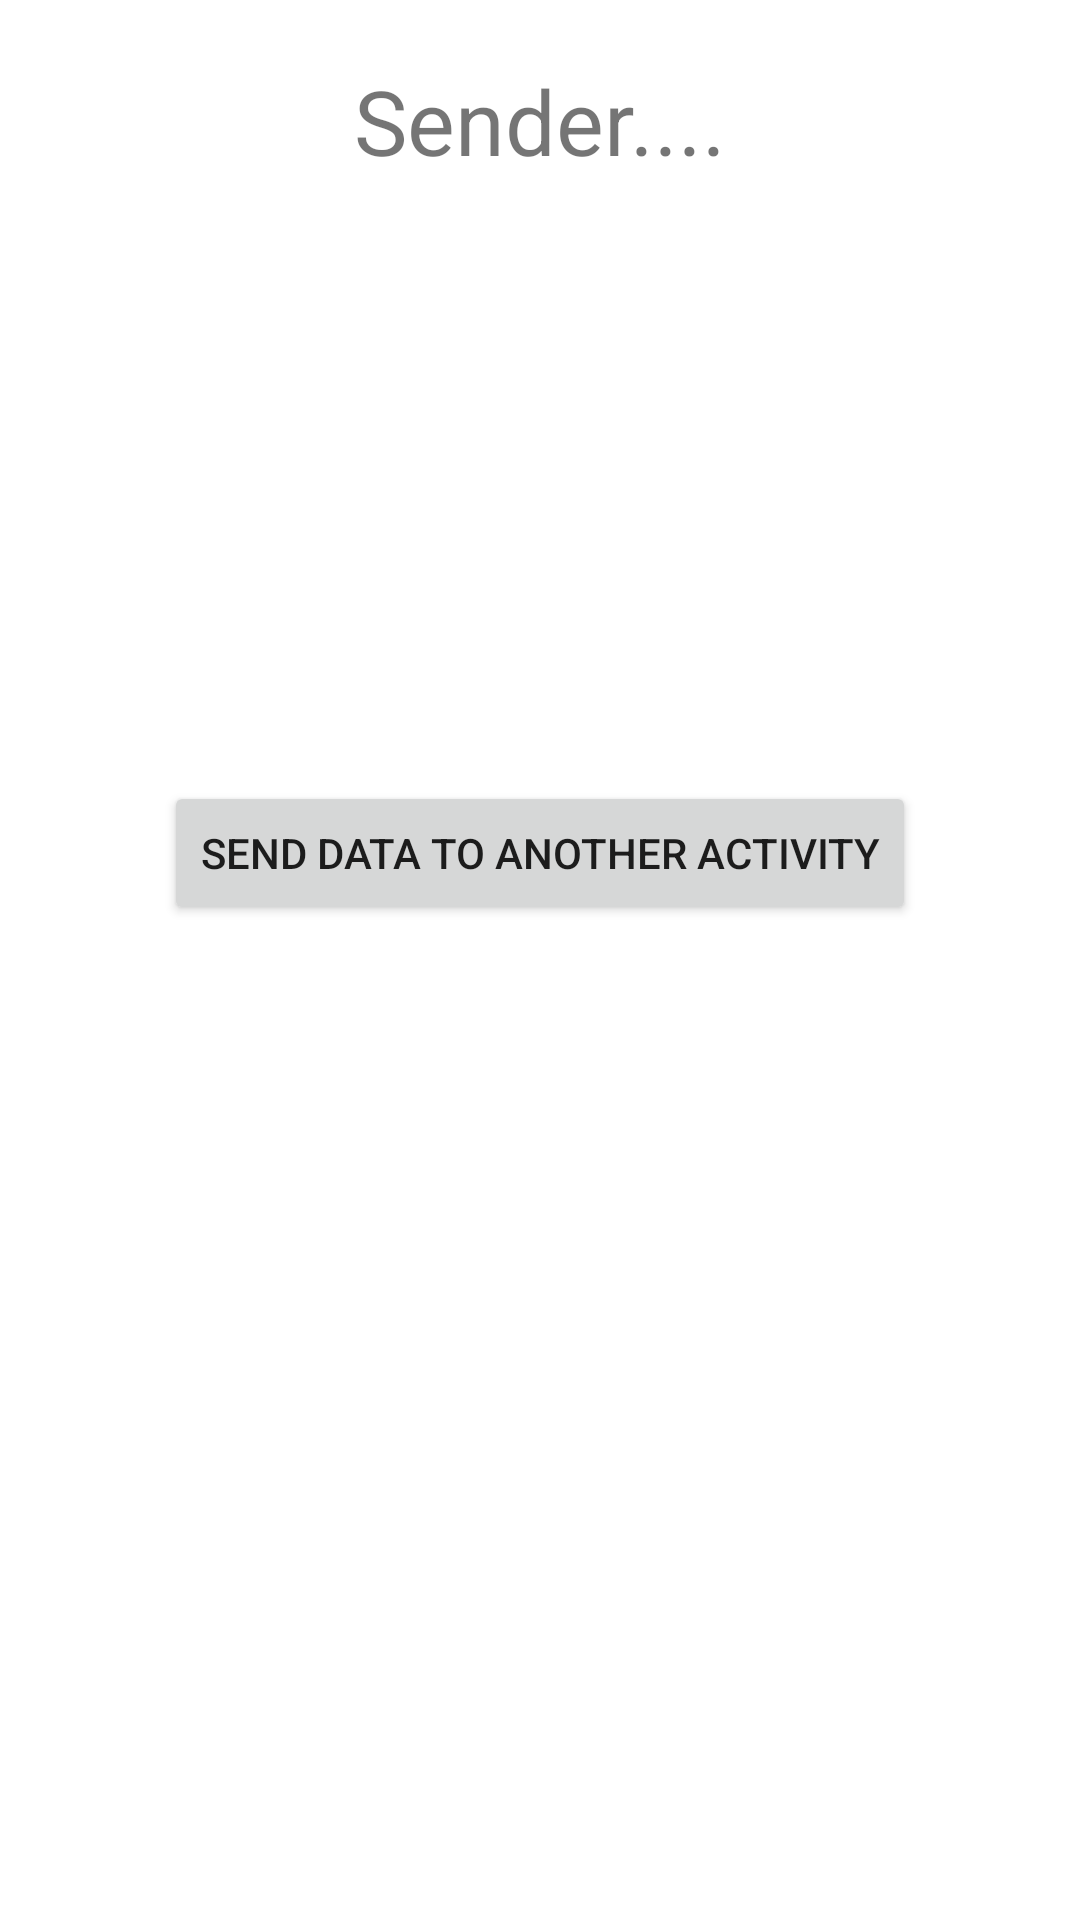

Layout XML and referenced resources for this Android screen:
<!-- AndroidManifest.xml: application theme Theme.LabReports -->
<!-- res/layout/sender_layout.xml -->
<?xml version="1.0" encoding="utf-8"?>
<LinearLayout xmlns:android="http://schemas.android.com/apk/res/android"
    android:orientation="vertical"
    android:layout_width="match_parent"
    android:layout_height="match_parent">

    <TextView
        android:id="@+id/senderone"
        android:layout_width="wrap_content"
        android:layout_height="wrap_content"
        android:text="Sender...."
        android:textSize="30dp"
        android:layout_marginTop="20dp"
        android:layout_gravity="center"
        />

    <Button
        android:id="@+id/send"
        android:layout_width="wrap_content"
        android:layout_height="wrap_content"
        android:layout_gravity="center"
        android:layout_marginTop="200dp"
        android:text="Send Data to Another Activity"/>


</LinearLayout>
<!-- resources referenced by this layout -->
<resources>
  <style name="Theme.LabReports" parent="Theme.MaterialComponents.DayNight.DarkActionBar">
          
          <item name="colorPrimary">@color/purple_500</item>
          <item name="colorPrimaryVariant">@color/purple_700</item>
          <item name="colorOnPrimary">@color/white</item>
          
          <item name="colorSecondary">@color/teal_200</item>
          <item name="colorSecondaryVariant">@color/teal_700</item>
          <item name="colorOnSecondary">@color/black</item>
          
          <item name="android:statusBarColor">?attr/colorPrimaryVariant</item>
          
      </style>
  <!-- not gathered from this repository: default colours our renderer supplied (Android Studio template values) -->
  <color name="purple_500">#FF6200EE</color>
  <color name="purple_700">#FF3700B3</color>
  <color name="teal_200">#FF03DAC5</color>
  <color name="teal_700">#FF018786</color>
  <color name="black">#FF000000</color>
  <color name="white">#FFFFFFFF</color>
</resources>
